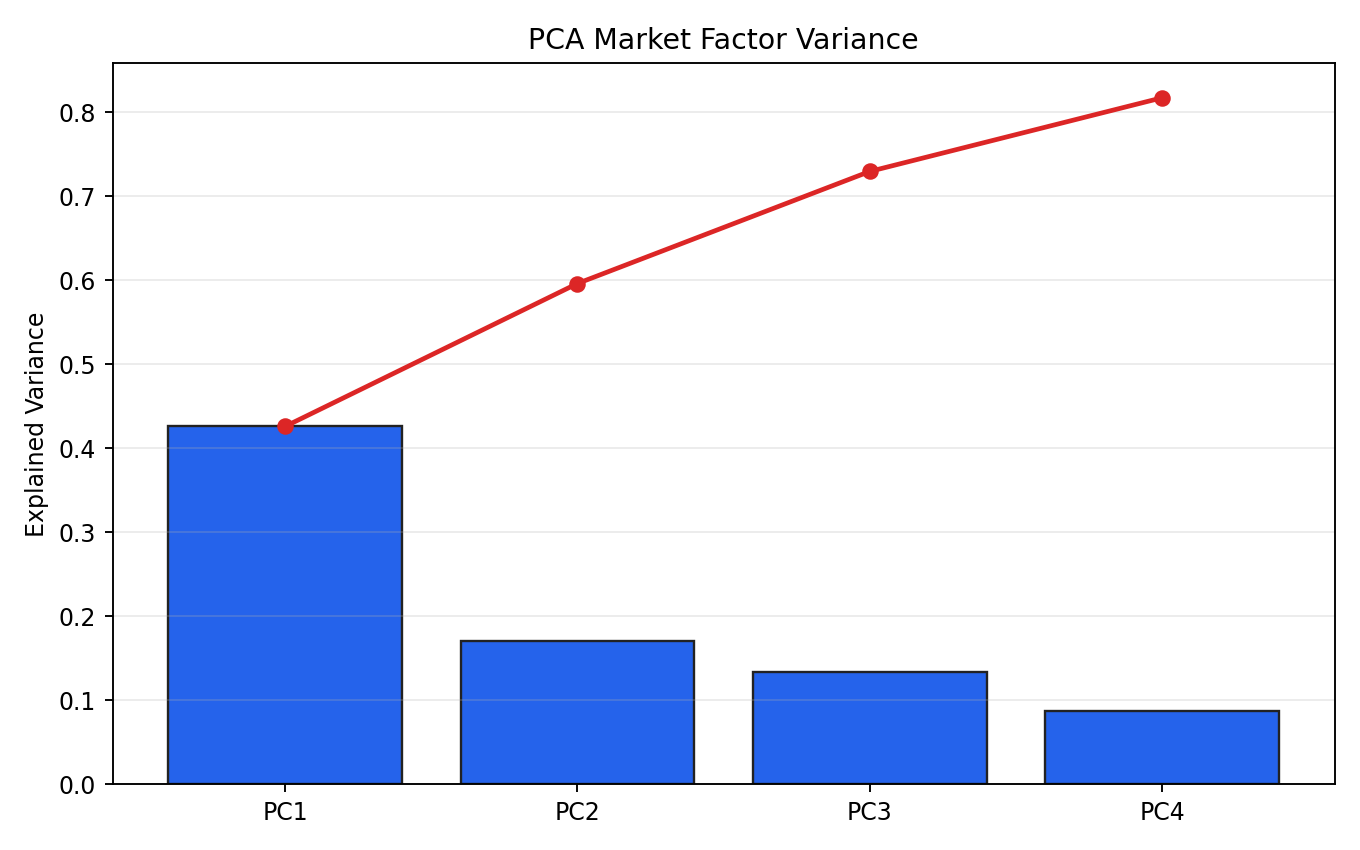

The table this chart was drawn from, first rows:
component, explained_variance_ratio, cumulative_variance
PC1, 0.4259, 0.4259
PC2, 0.1701, 0.5961
PC3, 0.1334, 0.7295
PC4, 0.08769, 0.8172
